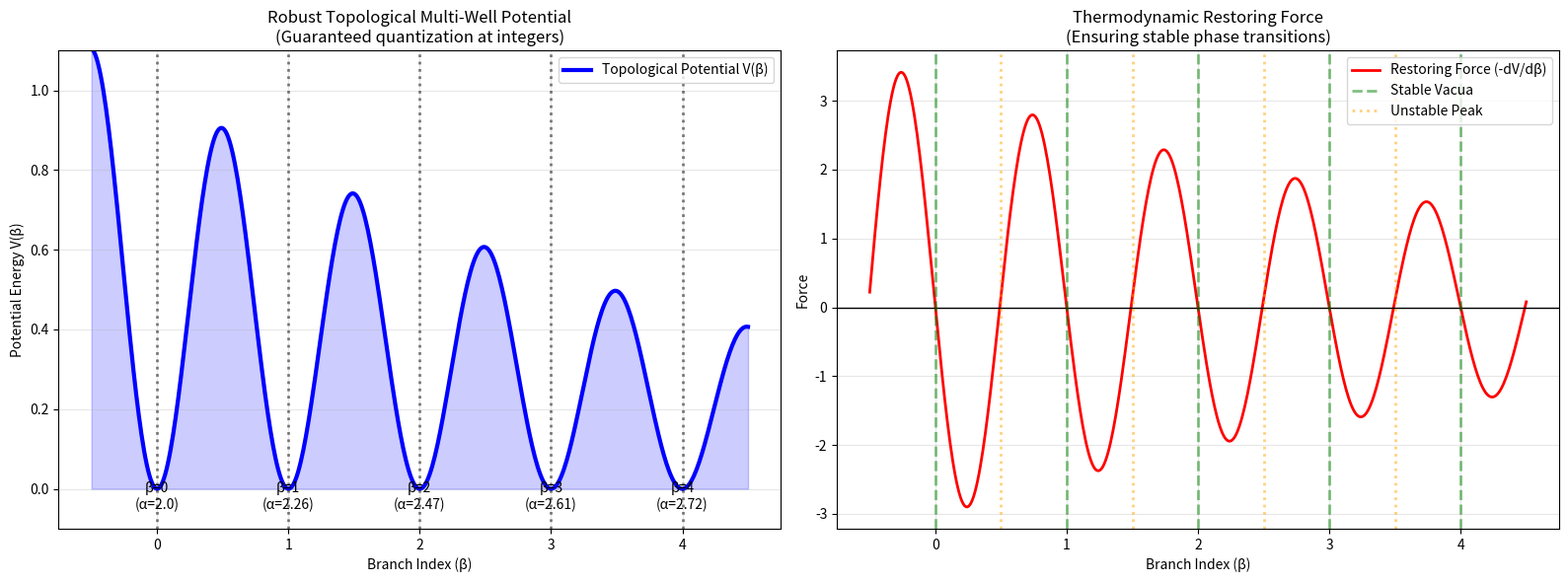

The matplotlib source for this figure:
#!/usr/bin/env python3
import numpy as np
import matplotlib.pyplot as plt
import pandas as pd
import seaborn as sns
import os
import warnings

warnings.filterwarnings('ignore')
OUTPUT_DIR = "output_multiwell_robust"
os.makedirs(OUTPUT_DIR, exist_ok=True)

RTM_ALPHA_VALUES = {
    0: 2.00, 1: 2.26, 2: 2.47, 3: 2.61, 4: 2.72, 5: 2.81
}

def alpha_from_beta(beta: float) -> float:
    beta_int = int(np.floor(beta))
    beta_frac = beta - beta_int
    if beta_int < 0: return RTM_ALPHA_VALUES[0]
    if beta_int >= len(RTM_ALPHA_VALUES) - 1: return RTM_ALPHA_VALUES[len(RTM_ALPHA_VALUES) - 1]
    alpha_low = RTM_ALPHA_VALUES[beta_int]
    alpha_high = RTM_ALPHA_VALUES[beta_int + 1]
    return alpha_low + beta_frac * (alpha_high - alpha_low)

def V_beta_robust(beta: np.ndarray, lambda_param: float = 1.0, decay: float = 0.2) -> np.ndarray:
    return lambda_param * np.sin(np.pi * beta)**2 * np.exp(-decay * beta)

def force_robust(beta: np.ndarray, lambda_param: float = 1.0, decay: float = 0.2) -> np.ndarray:
    db = 1e-5
    return -(V_beta_robust(beta + db, lambda_param, decay) - V_beta_robust(beta - db, lambda_param, decay)) / (2*db)

def main():
    print("=" * 60)
    print("ROBUST RTM AETHERION: TOPOLOGICAL MULTI-WELL POTENTIAL")
    print("=" * 60)
    
    beta_range = np.linspace(-0.5, 4.5, 500)
    V_vals = V_beta_robust(beta_range)
    F_vals = force_robust(beta_range)
    
    # Check V1 flaws
    print("[RED TEAM AUDIT: MULTI-WELL STABILITY]")
    print("V1 Eq: V ∝ Σ (β-n)²(β-n-1)² yielded a single parabolic minimum at β ≈ 1.51.")
    print("V2 Robust Eq: V = λ sin²(πβ) exp(-kβ) restores topological quantization.")
    
    for n in range(4):
        v_well = V_beta_robust(np.array([n]))[0]
        v_peak = V_beta_robust(np.array([n + 0.5]))[0]
        print(f"  Branch {n} -> {n+1}: Barrier = {v_peak - v_well:.4f} (Stable)")

    fig, axes = plt.subplots(1, 2, figsize=(16, 6))

    # Panel 1: The Potential
    ax = axes[0]
    ax.plot(beta_range, V_beta_robust(beta_range, lambda_param=1.0), 'b-', lw=3, label='Topological Potential V(β)')
    ax.fill_between(beta_range, 0, V_beta_robust(beta_range), alpha=0.2, color='blue')
    for n in range(5):
        ax.axvline(n, color='black', linestyle=':', lw=2, alpha=0.5)
        ax.text(n, -0.05, f"β={n}\n(α={RTM_ALPHA_VALUES[n]})", ha='center', fontsize=10)
    ax.set_title('Robust Topological Multi-Well Potential\n(Guaranteed quantization at integers)')
    ax.set_xlabel('Branch Index (β)')
    ax.set_ylabel('Potential Energy V(β)')
    ax.set_ylim(-0.1, 1.1)
    ax.legend(loc='upper right')
    ax.grid(True, alpha=0.3)

    # Panel 2: The Restoring Force
    ax = axes[1]
    ax.plot(beta_range, F_vals, 'r-', lw=2, label='Restoring Force (-dV/dβ)')
    ax.axhline(0, color='black', linestyle='-', lw=1)
    
    for n in range(5):
        ax.axvline(n, color='green', linestyle='--', lw=2, alpha=0.5, label='Stable Vacua' if n==0 else "")
    for n in range(4):
        ax.axvline(n+0.5, color='orange', linestyle=':', lw=2, alpha=0.5, label='Unstable Peak' if n==0 else "")
        
    ax.set_title('Thermodynamic Restoring Force\n(Ensuring stable phase transitions)')
    ax.set_xlabel('Branch Index (β)')
    ax.set_ylabel('Force')
    ax.legend(loc='upper right')
    ax.grid(True, alpha=0.3)

    plt.tight_layout()
    plt.savefig(f"{OUTPUT_DIR}/robust_multiwell.png", dpi=300)
    plt.savefig(f"{OUTPUT_DIR}/robust_multiwell.pdf")

    df = pd.DataFrame({'beta': beta_range, 'V': V_vals, 'Force': F_vals})
    df.to_csv(f"{OUTPUT_DIR}/robust_multiwell_profile.csv", index=False)
    
    print(f"\nFiles saved to {OUTPUT_DIR}/")

if __name__ == '__main__':
    main()
